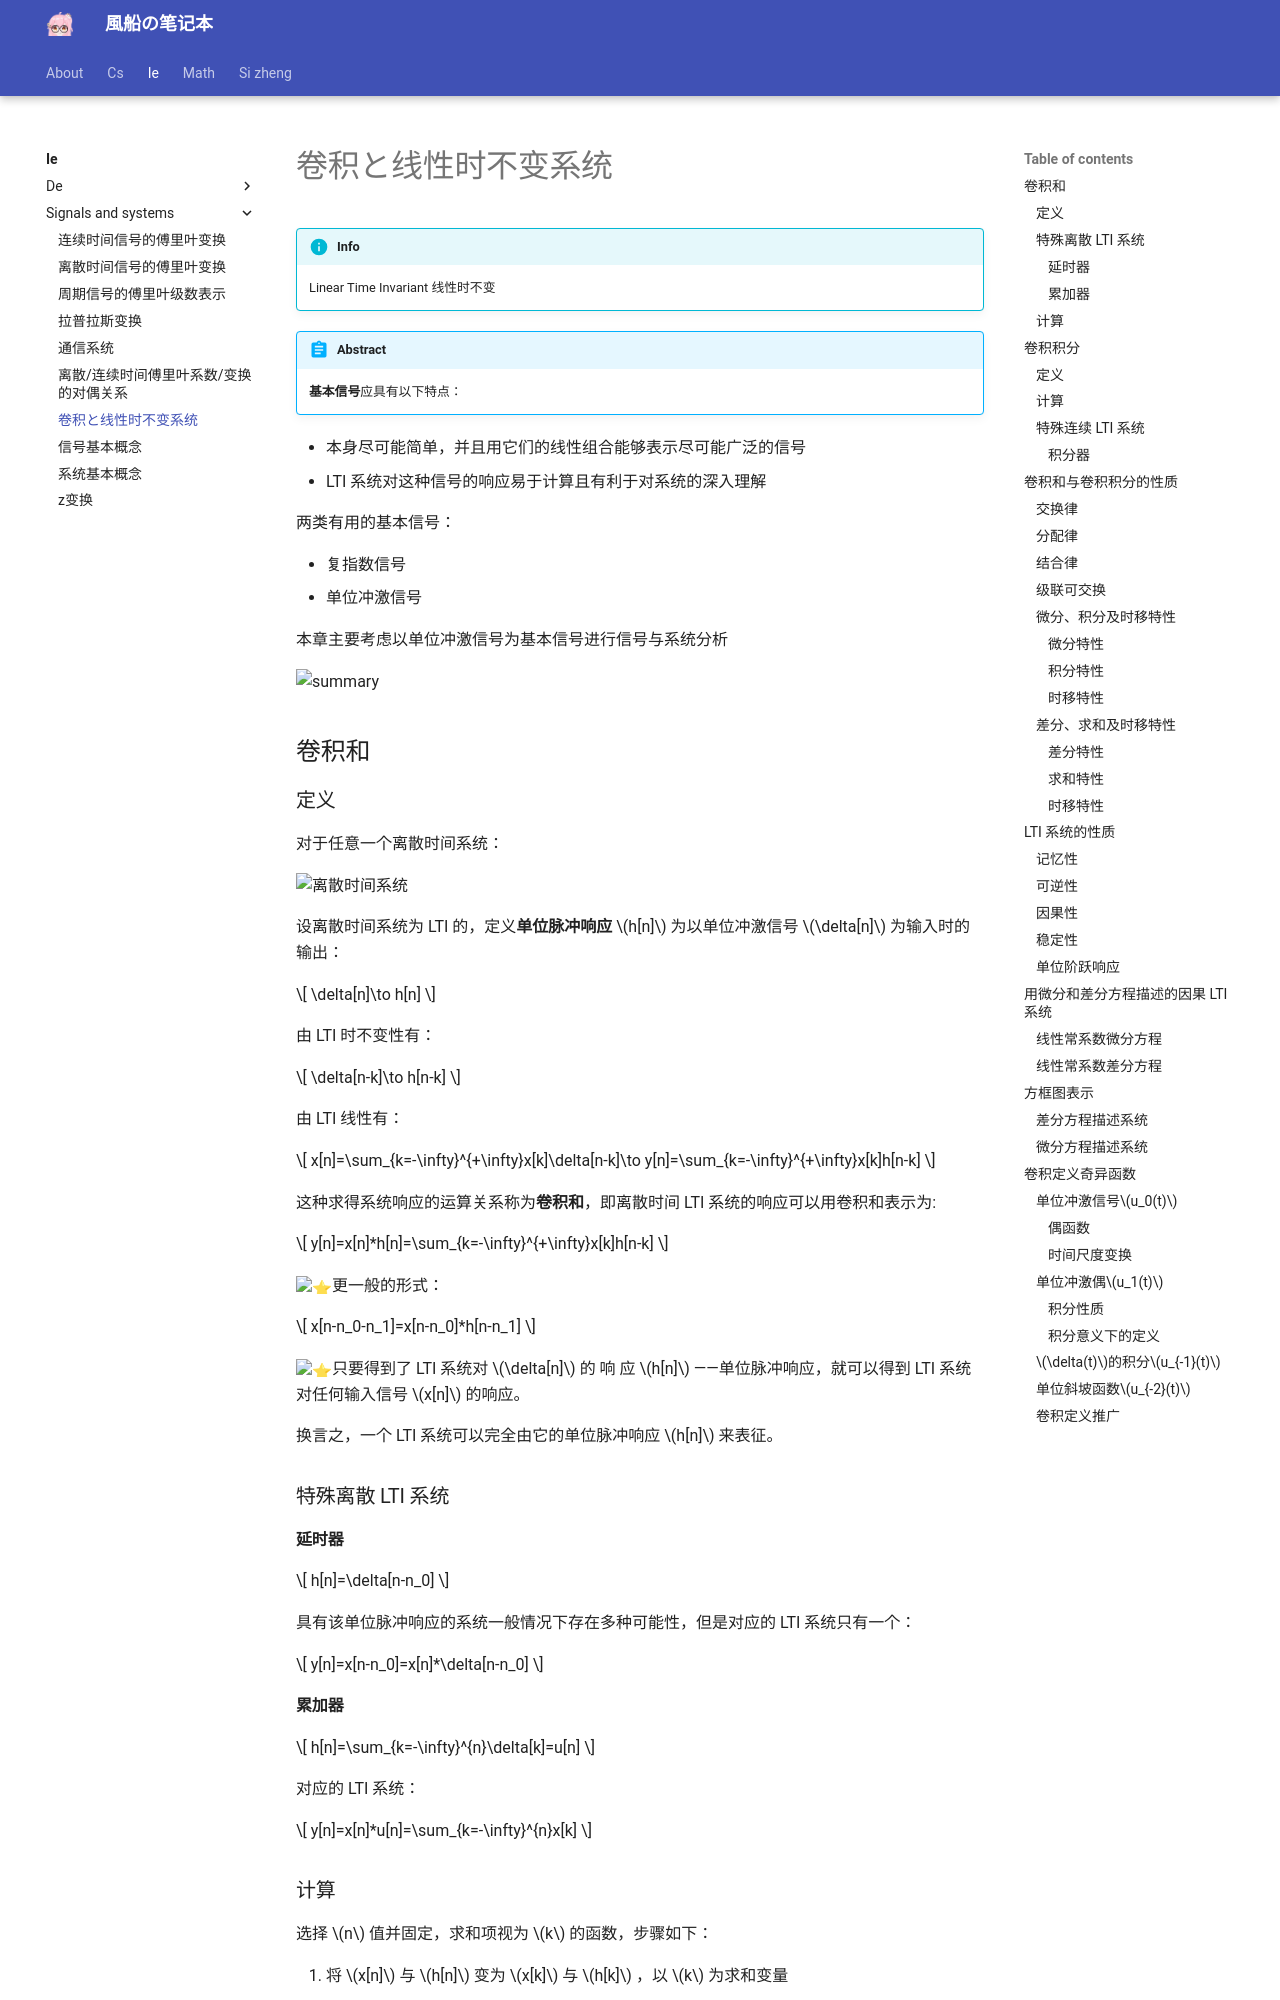

repository: fuuzen/notebook · page: ie/signals-and-systems/lti/index.html · generator: mkdocs

---
title: 卷积と线性时不变系统
date: 2024/03/06
math: true
categories:
  - [电子信息, 信号与系统]
tag:
  - 系统
  - 信号
  - 卷积
---

!!! info 
    Linear Time Invariant 线性时不变

!!! abstract
    **基本信号**应具有以下特点：

- 本身尽可能简单，并且用它们的线性组合能够表示尽可能广泛的信号
- LTI 系统对这种信号的响应易于计算且有利于对系统的深入理解

两类有用的基本信号：

- 复指数信号
- 单位冲激信号

本章主要考虑以单位冲激信号为基本信号进行信号与系统分析

![summary](../../assets/ie/signals-and-systems/lti/summary.png)

## 卷积和

### 定义

对于任意一个离散时间系统：

![离散时间系统](../../assets/ie/signals-and-systems/lti/离散时间系统.png)

设离散时间系统为 LTI 的，定义**单位脉冲响应** $h[n]$ 为以单位冲激信号 $\delta[n]$ 为输入时的输出：

$$
\delta[n]\to h[n]
$$

由 LTI 时不变性有：

$$
\delta[n-k]\to h[n-k]
$$

由 LTI 线性有：

$$
x[n]=\sum_{k=-\infty}^{+\infty}x[k]\delta[n-k]\to y[n]=\sum_{k=-\infty}^{+\infty}x[k]h[n-k]
$$

这种求得系统响应的运算关系称为**卷积和**，即离散时间 LTI 系统的响应可以用卷积和表示为:

$$
y[n]=x[n]*h[n]=\sum_{k=-\infty}^{+\infty}x[k]h[n-k]
$$

:star:更一般的形式：

$$
x[n-n_0-n_1]=x[n-n_0]*h[n-n_1]
$$

:star:只要得到了 LTI 系统对 $\delta[n]$ 的 响 应 $h[n]$ ——单位脉冲响应，就可以得到 LTI 系统对任何输入信号 $x[n]$ 的响应。

换言之，一个 LTI 系统可以完全由它的单位脉冲响应 $h[n]$ 来表征。

### 特殊离散 LTI 系统

#### 延时器

$$
h[n]=\delta[n-n_0]
$$

具有该单位脉冲响应的系统一般情况下存在多种可能性，但是对应的 LTI 系统只有一个：

$$
y[n]=x[n-n_0]=x[n]*\delta[n-n_0]
$$

#### 累加器

$$
h[n]=\sum_{k=-\infty}^{n}\delta[k]=u[n]
$$

对应的 LTI 系统：

$$
y[n]=x[n]*u[n]=\sum_{k=-\infty}^{n}x[k]
$$

### 计算

选择 $n$ 值并固定，求和项视为 $k$ 的函数，步骤如下：

1. 将 $x[n]$ 与 $h[n]$ 变为 $x[k]$ 与 $h[k]$ ，以 $k$ 为求和变量
2. 将 $h[k]$ **翻转**变为 $h[-k]$；
3. 将 $h[-k]$ **平移** $n$，变为 $h[n - k]$；
4. 将 $x[k]$ 和 $h[n-k]$ 相乘；
5. 对乘积 $x[k]h[n-k]$ 在 $k\in \mathbb{Z}$ 取和；
   - 一般都转化为只对非 0 区间积分。注意非 0 区间上下限！！！
6. 改变 $n$ 值并重复 3–5 步，直到 $n$ 超过了 $x[n]$ **非零部分定义域**

!!! warning
    注意很多题目最后答案会加上一个 $u(n)$ ，是因为只求定义域在 $[0,+\infty)$ 的部分

## 卷积积分
